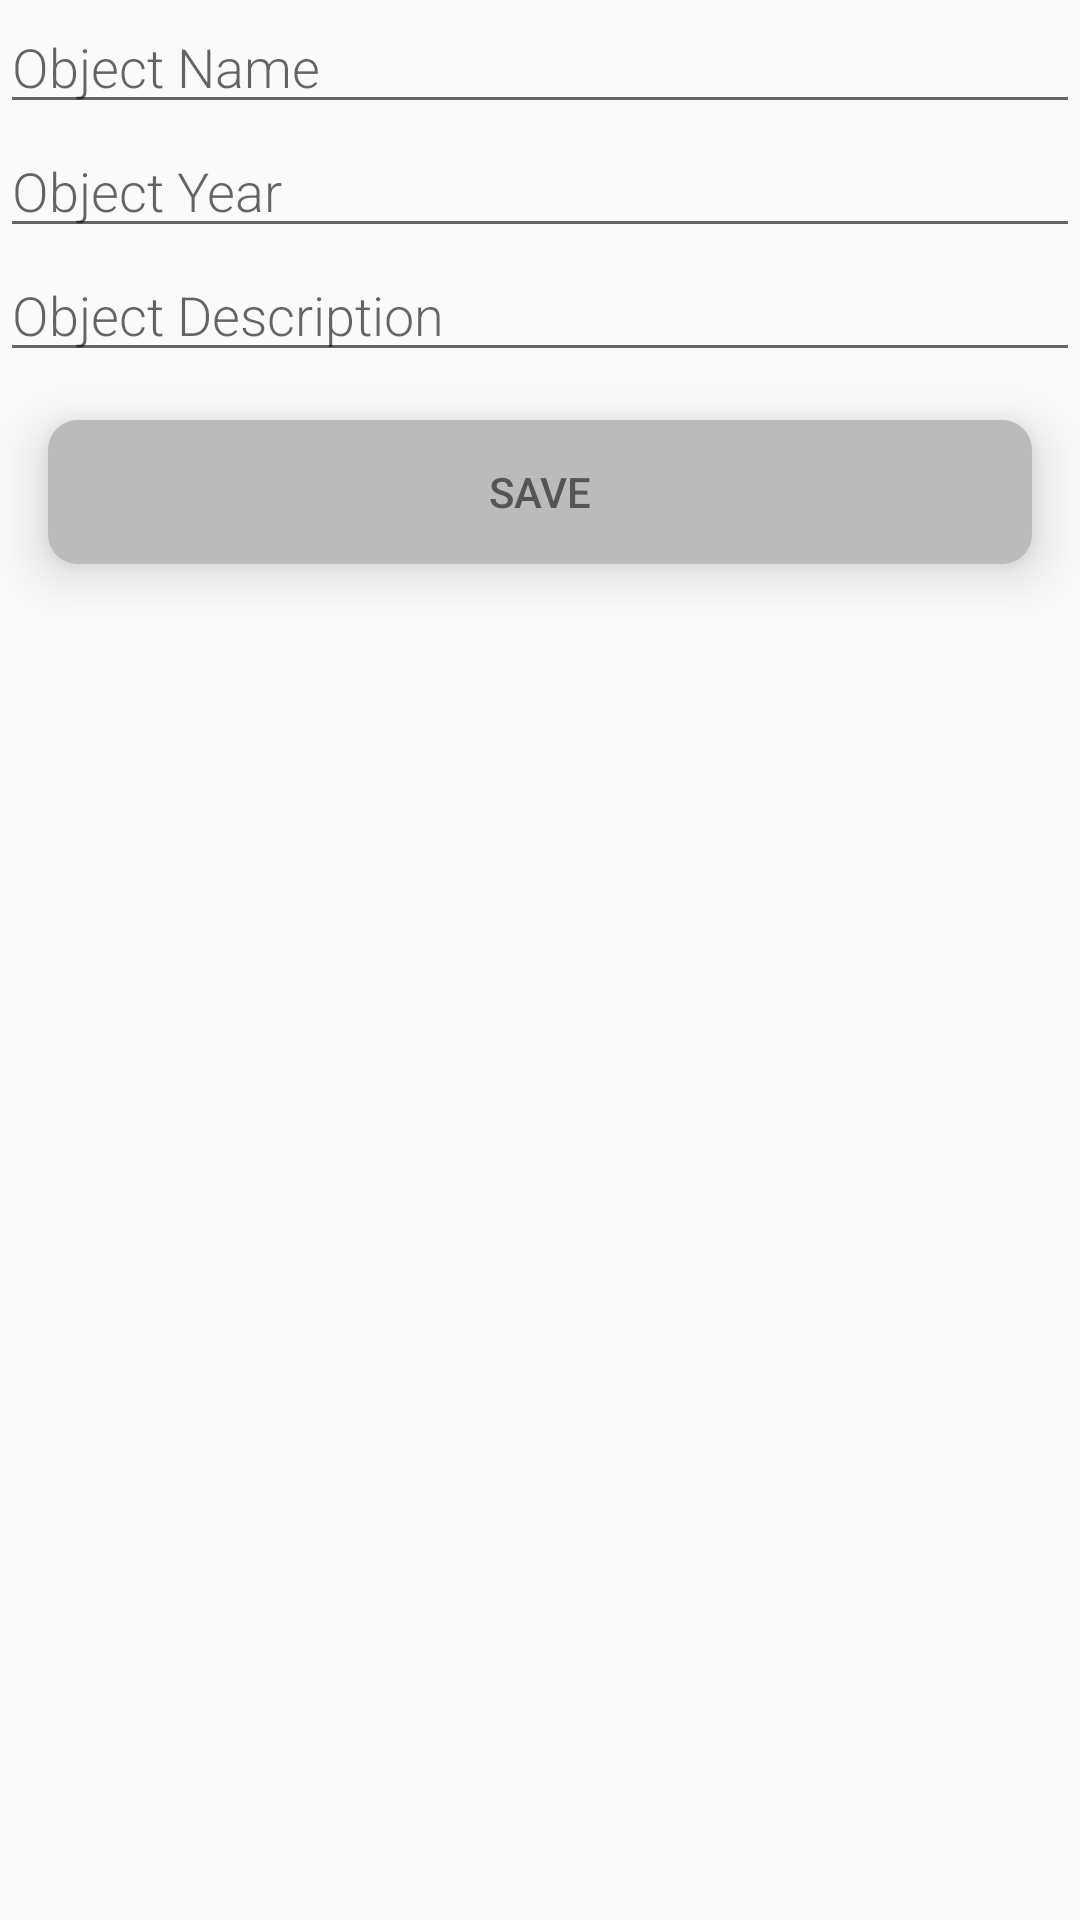

Android layout source for this screen:
<!-- AndroidManifest.xml: application theme AppTheme -->
<!-- res/layout/fragment_add_objet.xml -->
<?xml version="1.0" encoding="utf-8"?>
<LinearLayout xmlns:android="http://schemas.android.com/apk/res/android"
    xmlns:app="http://schemas.android.com/apk/res-auto"
    xmlns:tools="http://schemas.android.com/tools"
    android:orientation="vertical"
    android:layout_width="match_parent"
    android:layout_height="match_parent"
    tools:context=".UI.Fragment.AddObjetFragment">
    <EditText
        android:id="@+id/edit_objet_name"
        android:layout_width="match_parent"
        android:layout_height="wrap_content"
        android:minHeight="@dimen/min_height"
        android:fontFamily="sans-serif-light"
        android:hint="@string/ObjectName"
        android:inputType="textAutoComplete"
        android:layout_margin="@dimen/big_padding"
        android:textSize="18sp" />

    <EditText
        android:id="@+id/edit_objet_year"
        android:layout_width="match_parent"
        android:layout_height="wrap_content"
        android:minHeight="@dimen/min_height"
        android:fontFamily="sans-serif-light"
        android:hint="@string/ObjectYear"
        android:inputType="textAutoComplete"
        android:layout_margin="@dimen/big_padding"
        android:textSize="18sp" />

    <androidx.cardview.widget.CardView
        android:layout_width="wrap_content"
        android:layout_gravity="center"
        app:cardCornerRadius="10dp"
        app:cardElevation="10dp"
        android:layout_height="wrap_content">
        <ImageView
            android:id="@+id/pickImage_objet"
            android:layout_width="wrap_content"
            android:layout_height="wrap_content"
            android:scaleType="centerCrop"
            android:maxHeight="100dp"
            android:maxWidth="100dp"
            tools:src="@tools:sample/avatars" />
    </androidx.cardview.widget.CardView>

    <EditText
        android:id="@+id/edit_objet_description"
        android:layout_width="match_parent"
        android:layout_height="wrap_content"
        android:minHeight="@dimen/min_height"
        android:fontFamily="sans-serif-light"
        android:hint="@string/ObjectDescription"
        android:inputType="textAutoComplete"
        android:layout_margin="@dimen/big_padding"
        android:textSize="18sp" />

    <androidx.cardview.widget.CardView
        android:layout_width="match_parent"
        android:layout_height="wrap_content"
        app:cardCornerRadius="10dp"
        app:cardElevation="10dp"
        android:layout_margin="16dp">
        <Button
            android:id="@+id/button_save_objet"
            android:layout_width="match_parent"
            android:layout_height="wrap_content"
            android:background="@color/grey"
            android:text="@string/ButtonSave"
            android:textColor="@color/background_image" />
    </androidx.cardview.widget.CardView>

</LinearLayout>
<!-- resources referenced by this layout -->
<resources>
  <color name="background_image">#555555</color>
  <color name="grey">#BBBBBB</color>
  <string name="ButtonSave">Save</string>
  <string name="ObjectDescription">Object Description</string>
  <string name="ObjectName">Object Name</string>
  <string name="ObjectYear">Object Year</string>
  <style name="AppTheme" parent="Theme.AppCompat.Light.DarkActionBar">
          
          <item name="colorPrimary">@color/grey</item>
          <item name="colorPrimaryDark">@color/background_image</item>
          <item name="colorAccent">@color/colorAccent</item>
      </style>
  <color name="colorAccent">#03DAC5</color>
</resources>
